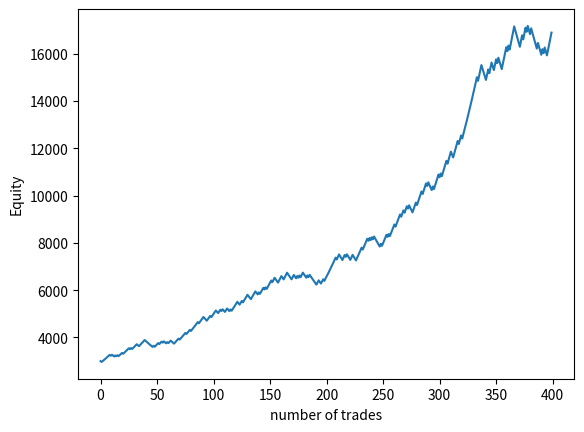

This chart was generated by the following Python code:
import numpy as np
import matplotlib.pyplot as plt

# Define the parameters
initial_equity = 3000  # initial equity amount of the options trader
loss_pct = 0.01  # the percentage loss when a trade is not successful
win_pct = 0.015  # the percentage gain when a trade is successful
win_rate = 0.6  # the win rate of the trader's trades
n_simulations = 400  # number of trades to be simulated
sudden_error = 0.3  # the sudden loss rate for every 75 trades


# Define the simulation function to calculate the equity curve of the options trader
def simulate_equity_curve(initial_equity, loss_pct, win_pct, win_rate, n_simulations, sudden_error):
    # Initialize an array to store the equity value at each trade
    equity = np.zeros((n_simulations,))
    # Set the initial equity value
    equity[0] = initial_equity
    # Set the initial value for the equity counter
    equity_counter = initial_equity
    # Set the fixed value for commissions
    commissions = -4

    # Loop through the number of trades to be simulated
    for i in range(1, n_simulations):
        # Check if the trade was successful
        win = np.random.binomial(1, win_rate, 1)
        if win:
            # If the trade was successful, calculate the daily return
            daily_return = equity_counter * win_pct
            # Add the daily return and commissions to the equity counter
            equity_counter += daily_return
            equity_counter += commissions
        else:
            # If the trade was not successful, calculate the daily loss
            daily_return = -equity_counter * loss_pct
            # Add the daily loss and commissions to the equity counter
            equity_counter += daily_return
            equity_counter += commissions

        # Store the equity counter value in the equity array
        equity[i] = equity_counter

        # Introduce the sudden loss of 5% or any desired %, with any desired frequency
        if i % 30000 == 0:
            # Calculate the sudden loss
            sudden_loss = -equity_counter * sudden_error
            # Add the sudden loss to the equity counter
            equity_counter += sudden_loss
            print("|||||||||||||||||||||||||||||||||||||||||||||Sudden Loss of ", "{:.2f}".format(sudden_loss), " at trade ", i)

        print("||Daily PnL:", "{:.2f}".format(daily_return), "||   Equity:", "{:.2f}".format(equity_counter))
    # Return the final equity array
    return equity

# Run the simulation by calling the simulate_equity_curve function
equity = simulate_equity_curve(initial_equity, loss_pct, win_pct, win_rate, n_simulations, sudden_error)

# Plot the results using matplotlib
plt.plot(equity)
plt.xlabel("number of trades")
plt.ylabel("Equity")
plt.show()
